5-way image classification set "waveform_image_dataset" from GitHub (h4rdxcry/stress-monitor-frontend); label vocabulary: EEG normal, EEG stress, GSR normal, GSR stress, invalid non-biomarker.

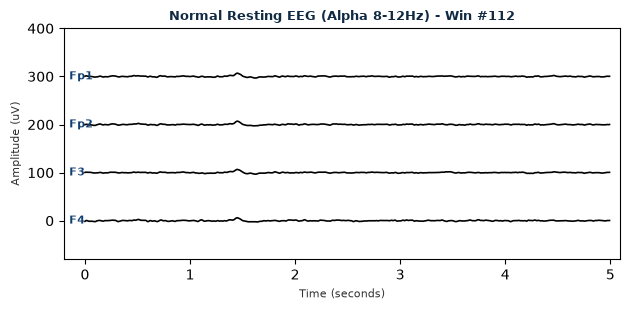
Label: EEG normal

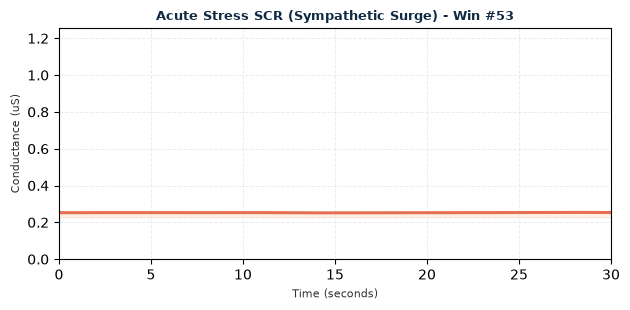
Label: GSR stress

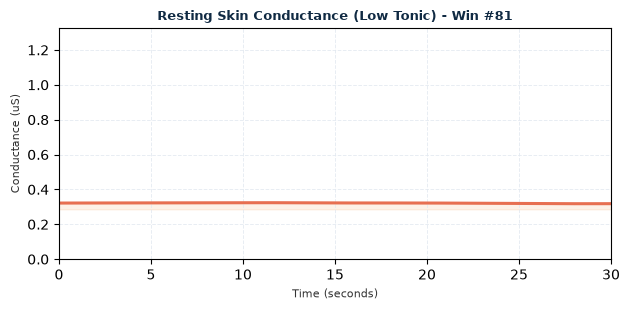
Label: GSR normal

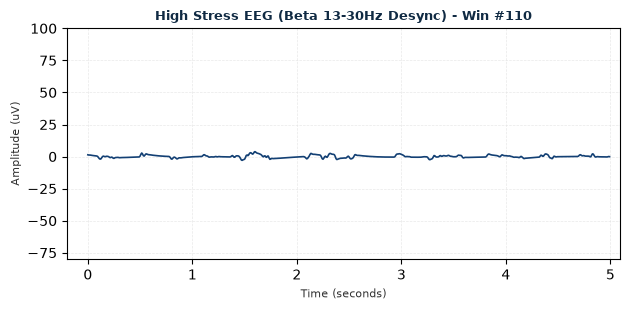
Label: EEG stress

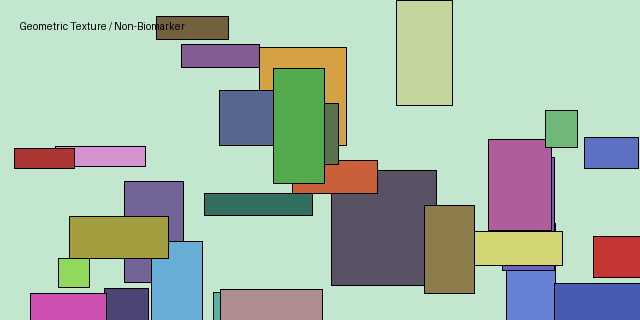
Label: invalid non-biomarker

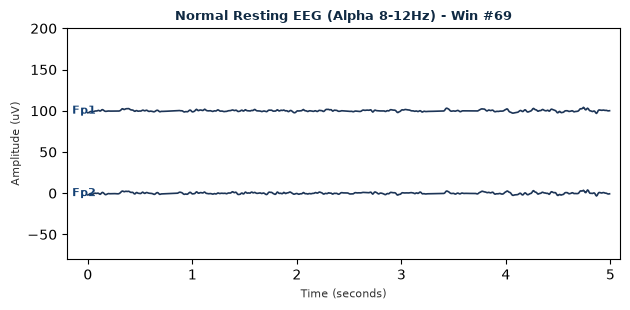
Label: EEG normal
